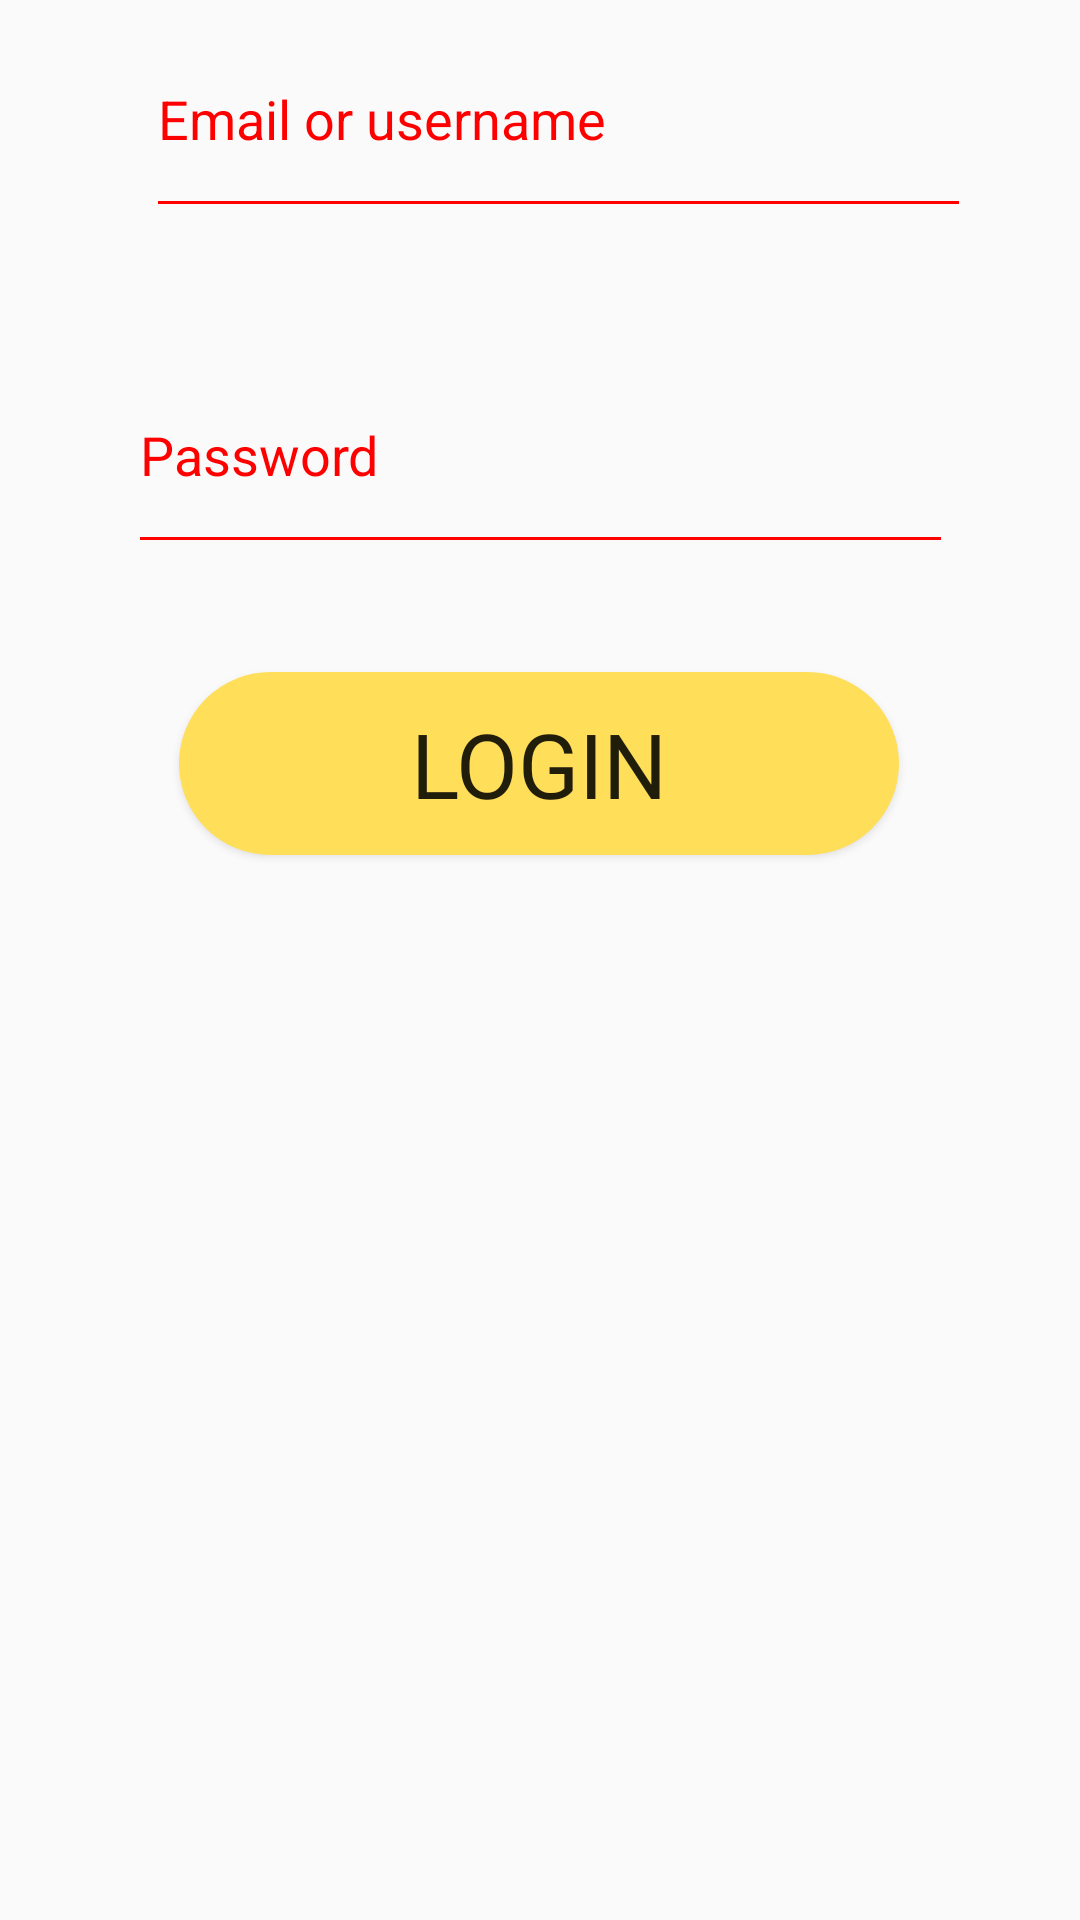

Produce the Android XML layout that renders to this screen, including the resource entries it uses.
<!-- AndroidManifest.xml: application theme AppTheme -->
<!-- res/layout/activity_login.xml -->
<?xml version="1.0" encoding="utf-8"?>
<androidx.constraintlayout.widget.ConstraintLayout xmlns:android="http://schemas.android.com/apk/res/android"
    xmlns:app="http://schemas.android.com/apk/res-auto"
    xmlns:tools="http://schemas.android.com/tools"
    android:orientation="vertical" android:layout_width="match_parent"
    android:layout_height="match_parent">

    <EditText
        android:id="@+id/username"
        android:layout_width="275dp"
        android:layout_height="76dp"
        android:backgroundTint="#FF0000"
        android:hint="Email or username"
        android:inputType="numberDecimal"
        android:maxLength="20"
        android:textColor="#FF0000"
        android:textColorHint="#FF0000"
        app:layout_constraintEnd_toEndOf="parent"
        app:layout_constraintHorizontal_bias="0.573"
        app:layout_constraintStart_toStartOf="parent"
        tools:layout_editor_absoluteY="211dp"></EditText>

    <EditText
        android:id="@+id/password"
        android:layout_width="275dp"
        android:layout_height="76dp"
        android:layout_marginTop="36dp"
        android:backgroundTint="#FF0000"
        android:hint="Password"
        android:inputType="textPassword"
        android:maxLength="15"
        android:textColor="#FF0000"
        android:textColorHint="#FF0000"
        app:layout_constraintEnd_toEndOf="parent"
        app:layout_constraintStart_toStartOf="parent"
        app:layout_constraintTop_toBottomOf="@+id/username"></EditText>

    <Button
        android:id="@+id/login"
        android:layout_width="240dp"
        android:layout_height="61dp"
        android:layout_centerHorizontal="true"
        android:layout_marginTop="36dp"
        android:background="@drawable/shape"
        android:fontFamily="sans-serif"
        android:onClick="login"
        android:text="login"
        android:textSize="30sp"
        android:visibility="visible"
        app:layout_constraintEnd_toEndOf="parent"
        app:layout_constraintHorizontal_bias="0.497"
        app:layout_constraintStart_toStartOf="parent"
        app:layout_constraintTop_toBottomOf="@+id/password" />

</androidx.constraintlayout.widget.ConstraintLayout>
<!-- resources referenced by this layout -->
<resources>
  <!-- drawable shape (drawable) -->
  <?xml version="1.0" encoding="utf-8"?>
  <shape xmlns:android="http://schemas.android.com/apk/res/android" >
      <stroke android:width="2dp"
          android:color="@color/buttonColour"/>
      <gradient
          android:angle="225"
          android:startColor="@color/buttonColour"
          android:endColor="@color/buttonColour"/>
      <corners
          android:bottomLeftRadius="30dp"
          android:bottomRightRadius="30dp"
          android:topLeftRadius="30dp"
          android:topRightRadius="30dp" />
  </shape>
  <style name="AppTheme" parent="Theme.AppCompat.Light.DarkActionBar">
          
      </style>
  <color name="buttonColour">#FFDE59</color>
</resources>
